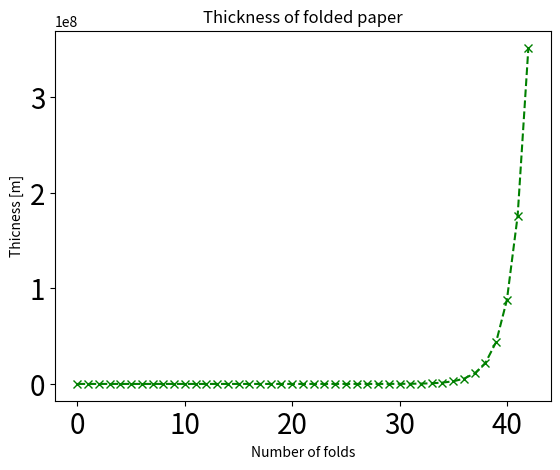

Recreate this plot in Python.
# Problem 6: DIsplaying a line graph

import matplotlib.pyplot as plt

THICKNESS = 0.00008
folded_thickness = THICKNESS

lst = []

for i in range(43): 
    lst.append(folded_thickness)
    folded_thickness *= 2

plt.title("Thickness of folded paper")
plt.xlabel("Number of folds")
plt.ylabel("Thicness [m]")

# Customization
plt.tick_params(labelsize = 20)
plt.plot(lst, 
    color = 'green',
    linestyle = 'dashed', 
    marker = 'x', 
    markersize = 6)
    
plt.show()